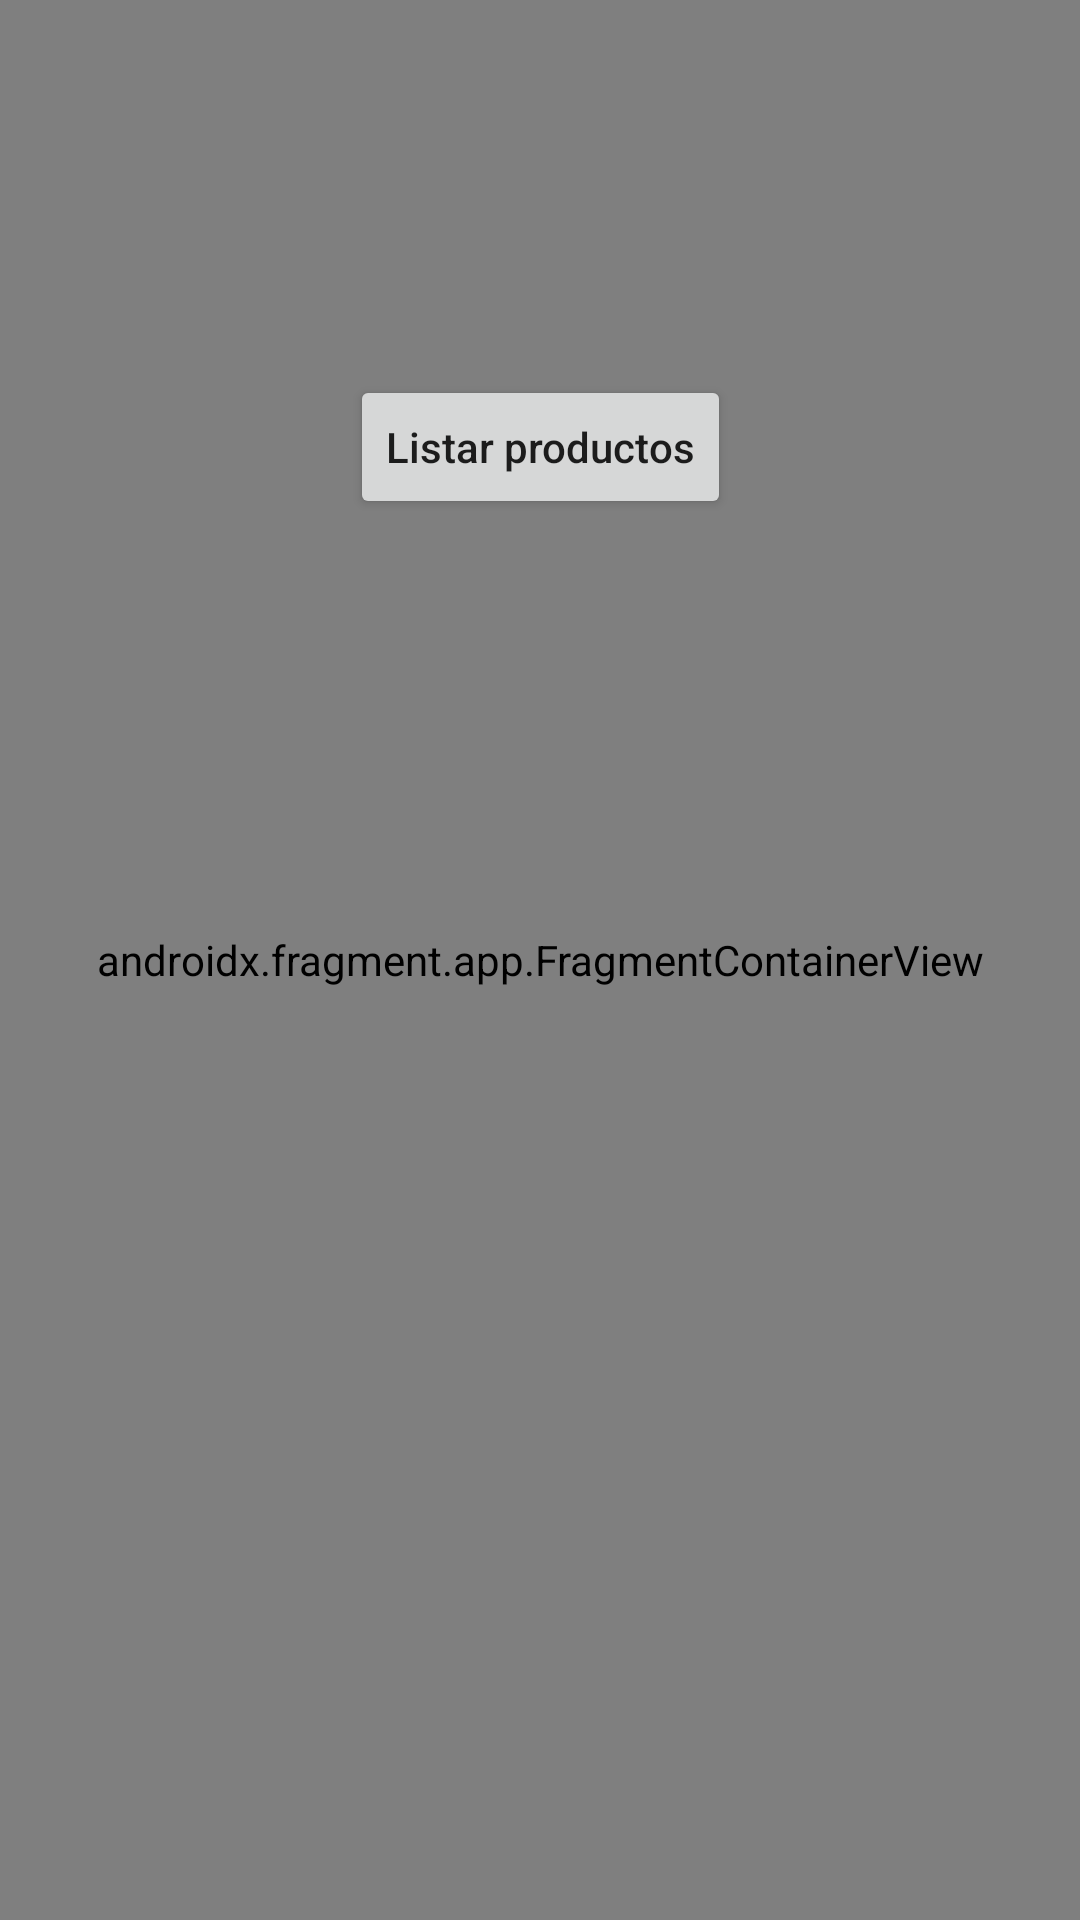

Produce the Android XML layout that renders to this screen, including the resource entries it uses.
<!-- AndroidManifest.xml: application theme Theme.PocMvvmAndroid -->
<!-- res/layout/activity_main.xml -->
<?xml version="1.0" encoding="utf-8"?>
<androidx.constraintlayout.widget.ConstraintLayout
    xmlns:android="http://schemas.android.com/apk/res/android"
    xmlns:app="http://schemas.android.com/apk/res-auto"
    xmlns:tools="http://schemas.android.com/tools"
    android:layout_width="match_parent"
    android:layout_height="match_parent"
    tools:context=".registration.RegistrationActivity">

    <androidx.fragment.app.FragmentContainerView
        android:id="@+id/mainNavigationFragment"
        android:name="androidx.navigation.fragment.NavHostFragment"
        android:layout_width="@dimen/no_space"
        android:layout_height="@dimen/no_space"
        app:defaultNavHost="true"
        app:layout_constraintBottom_toBottomOf="parent"
        app:layout_constraintEnd_toEndOf="parent"
        app:layout_constraintStart_toStartOf="parent"
        app:layout_constraintTop_toTopOf="parent" />

    <TextView
        android:id="@+id/titleTextView"
        android:layout_width="wrap_content"
        android:layout_height="wrap_content"
        android:layout_marginTop="@dimen/space_big"
        android:text="@string/main_activity"
        android:textSize="@dimen/text_size_xhuge"
        android:textColor="@color/blue_base"
        android:visibility="invisible"
        app:layout_constraintStart_toStartOf="parent"
        app:layout_constraintEnd_toEndOf="parent"
        app:layout_constraintTop_toTopOf="parent"
        tools:visibility="visible" />

    <Button
        android:id="@+id/listProductsButton"
        android:layout_width="wrap_content"
        android:layout_height="wrap_content"
        android:layout_margin="@dimen/space_big"
        android:text="@string/list_products"
        android:textAllCaps="false"
        app:layout_constraintTop_toBottomOf="@id/titleTextView"
        app:layout_constraintStart_toStartOf="parent"
        app:layout_constraintEnd_toEndOf="parent"/>

</androidx.constraintlayout.widget.ConstraintLayout>
<!-- resources referenced by this layout -->
<resources>
  <color name="blue_base">#003A60</color>
  <dimen name="no_space">0dp</dimen>
  <dimen name="space_big">45dp</dimen>
  <dimen name="text_size_xhuge">26sp</dimen>
  <string name="list_products">Listar productos</string>
  <string name="main_activity">Actividad principal</string>
  <style name="Theme.PocMvvmAndroid" parent="Theme.MaterialComponents.DayNight.DarkActionBar">
          
          <item name="colorPrimary">@color/blue_base</item>
          <item name="colorPrimaryVariant">@color/purple_700</item>
          <item name="colorOnPrimary">@color/white</item>
          
          <item name="colorSecondary">@color/teal_200</item>
          <item name="colorSecondaryVariant">@color/teal_700</item>
          <item name="colorOnSecondary">@color/black</item>
          
          <item name="android:statusBarColor" tools:targetApi="l">?attr/colorPrimaryVariant</item>
          
      </style>
  <color name="purple_700">#FF3700B3</color>
  <color name="white">#FFFFFFFF</color>
  <color name="teal_200">#FF03DAC5</color>
  <color name="teal_700">#FF018786</color>
  <color name="black">#FF000000</color>
</resources>
